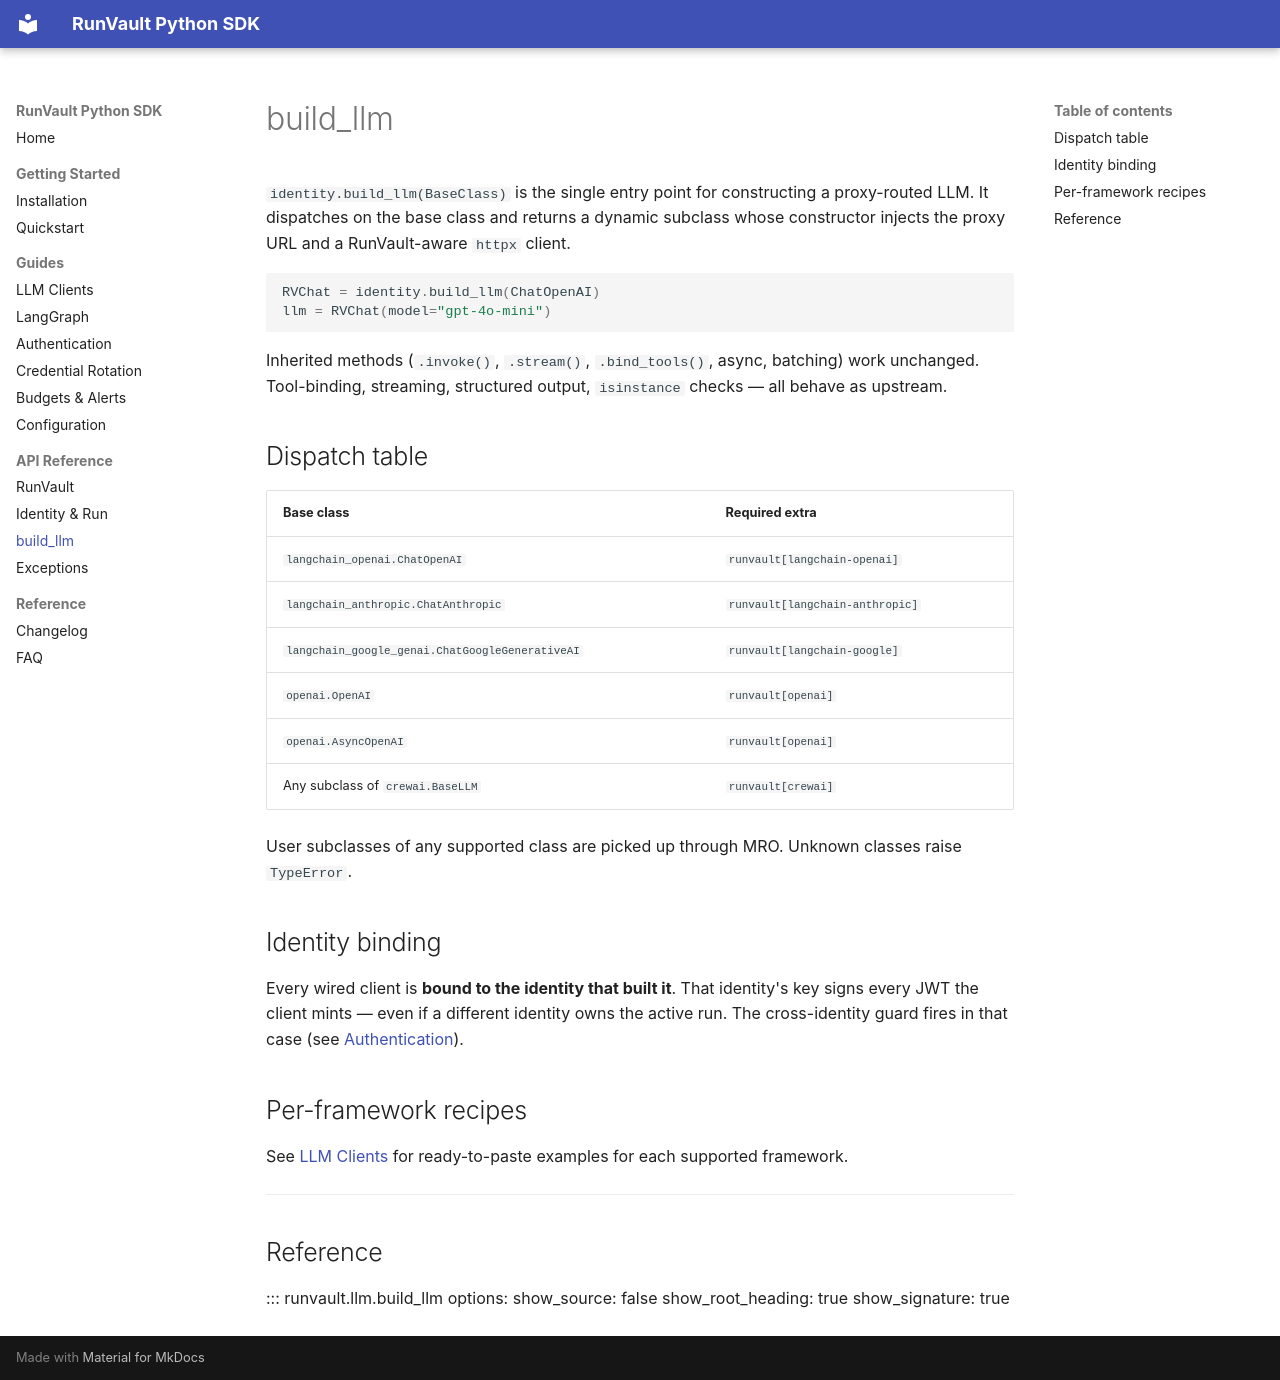

repository: runvaultAI/runvault-sdk-python · page: api/llm/index.html · generator: mkdocs

# build_llm

`identity.build_llm(BaseClass)` is the single entry point for constructing a proxy-routed LLM. It dispatches on the base class and returns a dynamic subclass whose constructor injects the proxy URL and a RunVault-aware `httpx` client.

```python
RVChat = identity.build_llm(ChatOpenAI)
llm = RVChat(model="gpt-4o-mini")
```

Inherited methods (`.invoke()`, `.stream()`, `.bind_tools()`, async, batching) work unchanged. Tool-binding, streaming, structured output, `isinstance` checks — all behave as upstream.

## Dispatch table

| Base class | Required extra |
|---|---|
| `langchain_openai.ChatOpenAI` | `runvault[langchain-openai]` |
| `langchain_anthropic.ChatAnthropic` | `runvault[langchain-anthropic]` |
| `langchain_google_genai.ChatGoogleGenerativeAI` | `runvault[langchain-google]` |
| `openai.OpenAI` | `runvault[openai]` |
| `openai.AsyncOpenAI` | `runvault[openai]` |
| Any subclass of `crewai.BaseLLM` | `runvault[crewai]` |

User subclasses of any supported class are picked up through MRO. Unknown classes raise `TypeError`.

## Identity binding

Every wired client is **bound to the identity that built it**. That identity's key signs every JWT the client mints — even if a different identity owns the active run. The cross-identity guard fires in that case (see [Authentication](../guides/authentication.md#cross-identity-guard)).

## Per-framework recipes

See [LLM Clients](../guides/llm-clients.md) for ready-to-paste examples for each supported framework.

---

## Reference

::: runvault.llm.build_llm
    options:
      show_source: false
      show_root_heading: true
      show_signature: true
